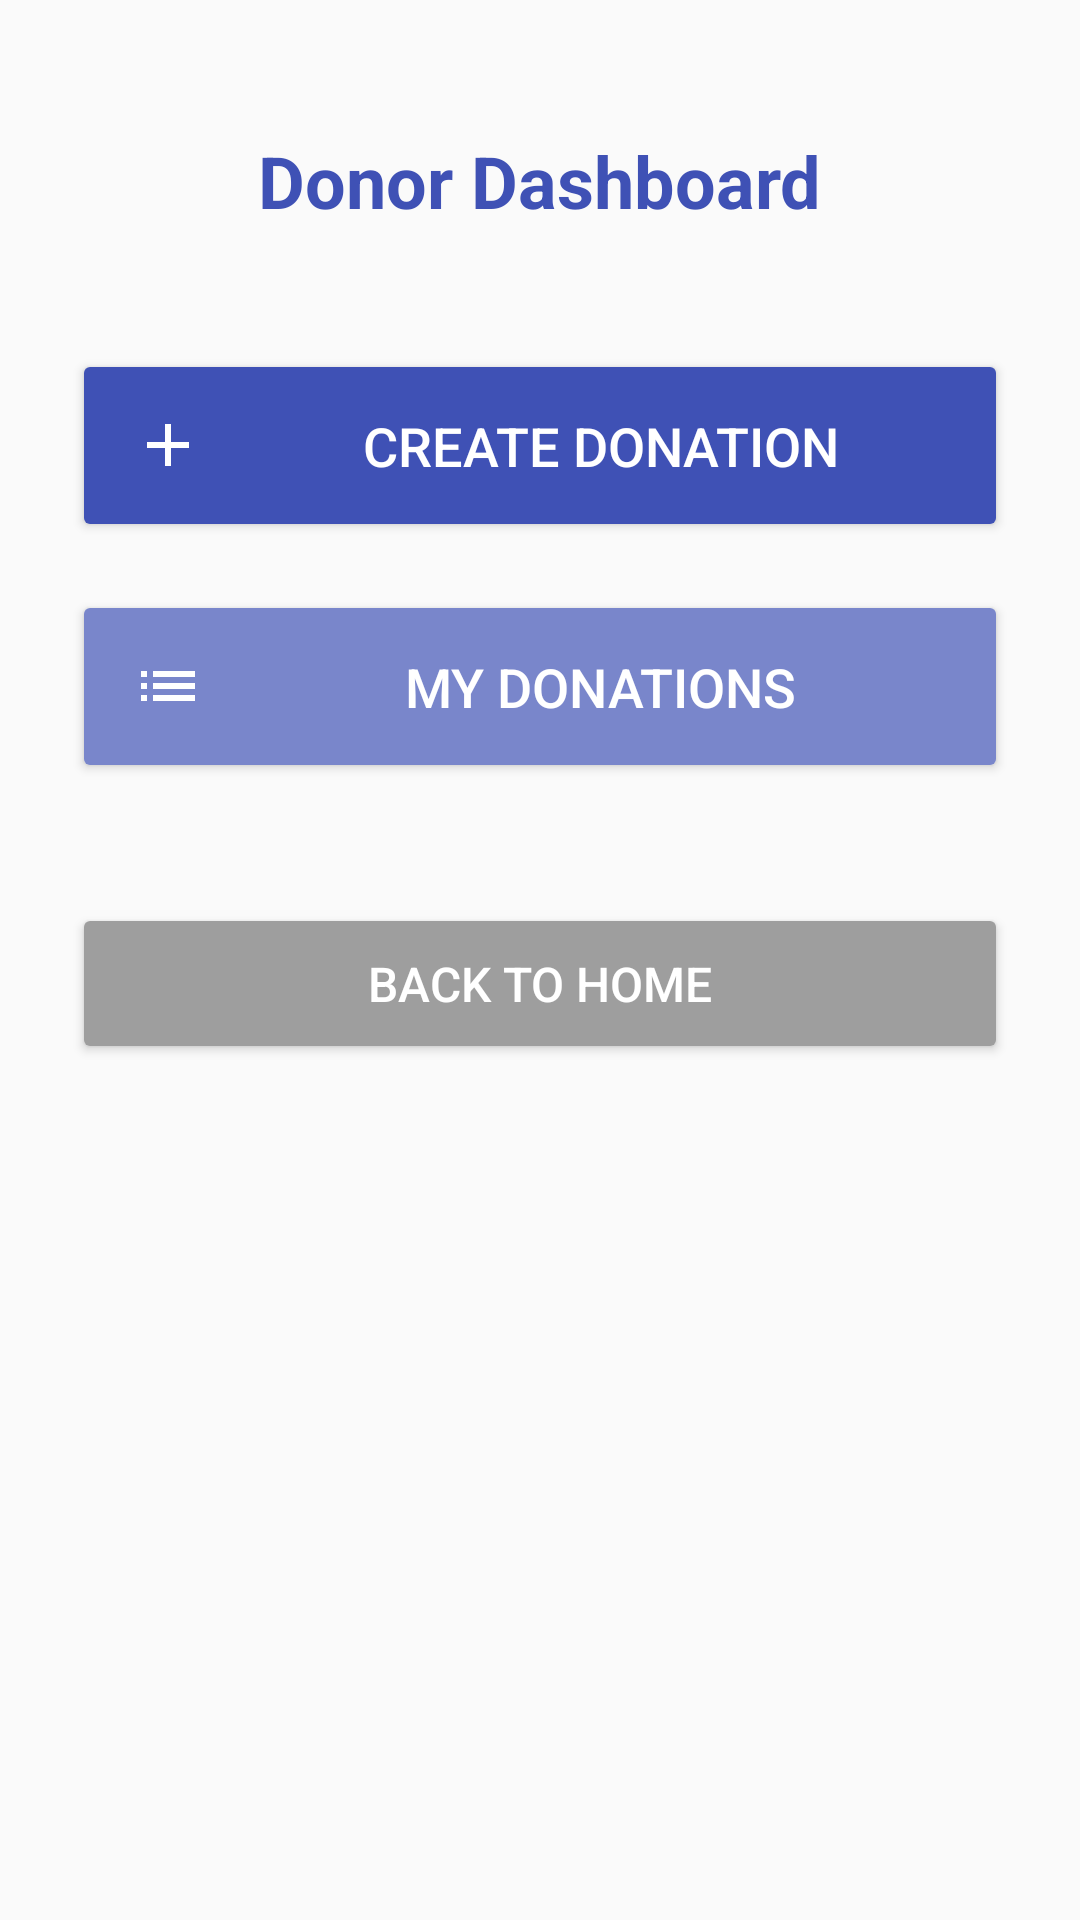

Write the Android layout XML for this screen, with the resource values it uses.
<!-- AndroidManifest.xml: application theme AppTheme -->
<!-- res/layout/activity_donor.xml -->
<?xml version="1.0" encoding="utf-8"?>
<LinearLayout xmlns:android="http://schemas.android.com/apk/res/android"
    android:layout_width="match_parent"
    android:layout_height="match_parent"
    android:orientation="vertical"
    android:padding="24dp"
    android:background="@color/background_color">

    <TextView
        android:layout_width="wrap_content"
        android:layout_height="wrap_content"
        android:text="Donor Dashboard"
        android:textSize="24sp"
        android:textStyle="bold"
        android:textColor="@color/donor_color"
        android:layout_gravity="center"
        android:layout_marginTop="20dp"
        android:layout_marginBottom="40dp" />

    <Button
        android:id="@+id/btnCreateDonation"
        android:layout_width="match_parent"
        android:layout_height="wrap_content"
        android:text="Create Donation"
        android:textSize="18sp"
        android:backgroundTint="@color/donor_color"
        android:textColor="@color/white"
        android:drawableStart="@drawable/ic_add"
        android:drawablePadding="16dp"
        android:padding="20dp"
        android:layout_marginBottom="16dp" />

    <Button
        android:id="@+id/btnMyDonations"
        android:layout_width="match_parent"
        android:layout_height="wrap_content"
        android:text="My Donations"
        android:textSize="18sp"
        android:backgroundTint="@color/donor_secondary"
        android:textColor="@color/white"
        android:drawableStart="@drawable/ic_list"
        android:drawablePadding="16dp"
        android:padding="20dp"
        android:layout_marginBottom="40dp" />

    <Button
        android:id="@+id/btnBack"
        android:layout_width="match_parent"
        android:layout_height="wrap_content"
        android:text="Back to Home"
        android:textSize="16sp"
        android:backgroundTint="@color/gray"
        android:textColor="@color/white"
        android:padding="16dp" />

</LinearLayout>
<!-- resources referenced by this layout -->
<resources>
  <color name="background_color">#FAFAFA</color>
  <color name="donor_color">#3F51B5</color>
  <color name="donor_secondary">#7986CB</color>
  <color name="gray">#9E9E9E</color>
  <color name="white">#FFFFFF</color>
  <!-- drawable ic_add (drawable) -->
  <vector xmlns:android="http://schemas.android.com/apk/res/android"
      android:width="24dp"
      android:height="24dp"
      android:viewportWidth="24"
      android:viewportHeight="24">
      <path android:fillColor="#FFFFFF"
          android:pathData="M19,13h-6v6h-2v-6H5v-2h6V5h2v6h6v2z"/>
  </vector>
  <!-- drawable ic_list (drawable) -->
  <vector xmlns:android="http://schemas.android.com/apk/res/android"
      android:width="24dp"
      android:height="24dp"
      android:viewportWidth="24"
      android:viewportHeight="24">
      <path android:fillColor="#FFFFFF"
          android:pathData="M3,13h2v-2H3v2zM3,17h2v-2H3v2zM3,9h2V7H3v2zM7,13h14v-2H7v2zM7,17h14v-2H7v2zM7,7v2h14V7H7z"/>
  </vector>
  <style name="AppTheme" parent="Theme.Material3.DayNight.NoActionBar">
          
          <item name="colorPrimary">@color/primary_color</item>
          <item name="colorPrimaryVariant">@color/primary_dark</item>
          <item name="colorOnPrimary">@color/white</item>
          <item name="colorSecondary">@color/secondary_color</item>
          <item name="colorSecondaryVariant">@color/secondary_dark</item>
          <item name="colorOnSecondary">@color/white</item>
          <item name="android:statusBarColor">@color/primary_color</item>
          <item name="android:windowBackground">@color/background_color</item>
      </style>
  <color name="primary_color">#4CAF50</color>
  <color name="primary_dark">#388E3C</color>
  <color name="secondary_color">#FF9800</color>
  <color name="secondary_dark">#F57C00</color>
</resources>
